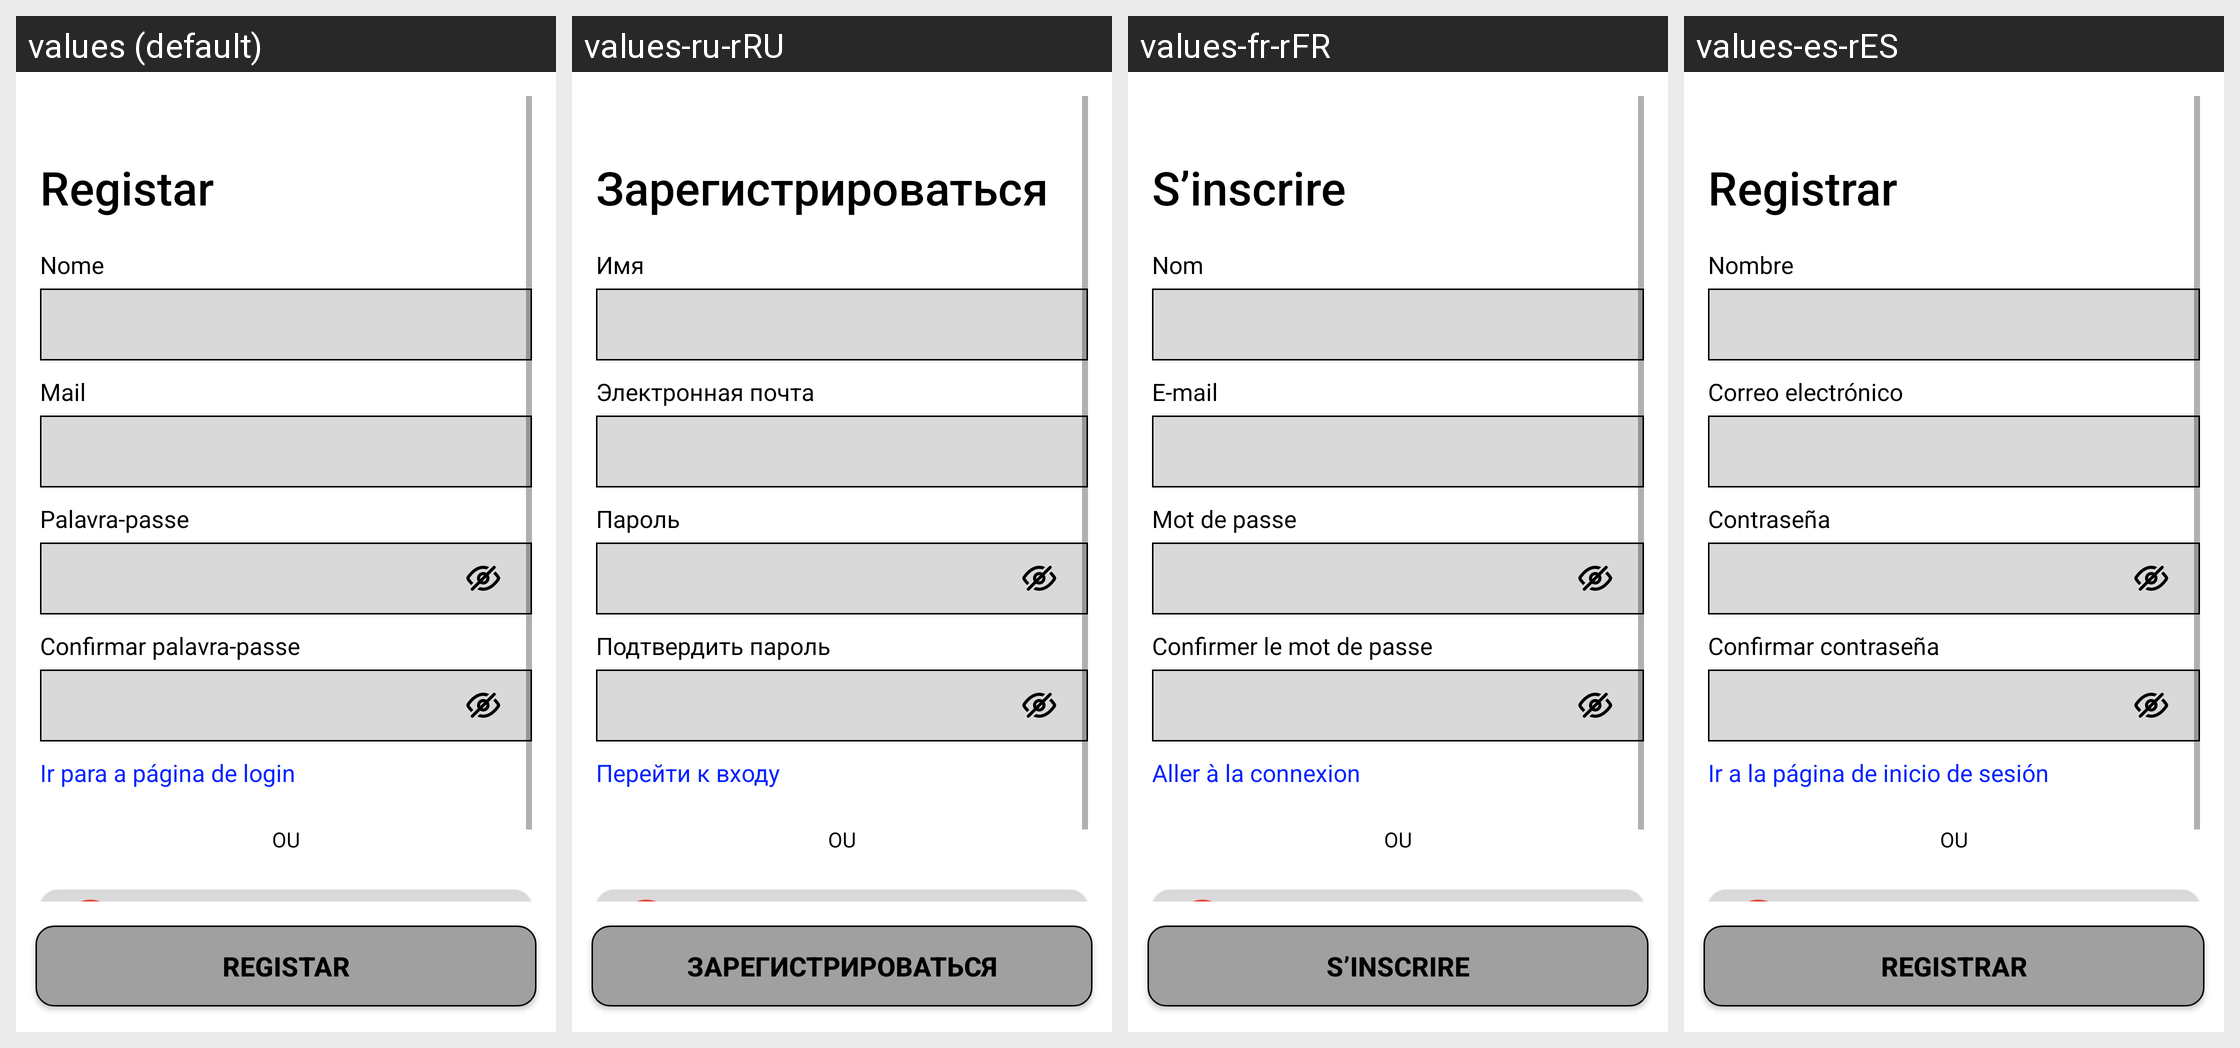

Here is an Android app screen in its default locale and in the app's own translations. Write out the translated-string differences for the strings that appear on this screen.
Android screen res/layout/activity_register.xml rendered under 4 locales, left to right: values (default), values-ru-rRU, values-fr-rFR, values-es-rES. Device: Nexus 5 (rendered at 1080×1920; each locale shown at half size, 540×960, under a caption strip naming it); theme Theme.VASCO.
Other locales in the repository, not shown: values-en-rUS, values-pt-rPT.
Strings drawn on this screen, with the default value and each locale's value (text and hints the layout hard-codes, and strings that could not be matched under every locale, appear in the picture but are not listed):

register
  values: Registar
  values-ru-rRU: Зарегистрироваться
  values-fr-rFR: S’inscrire
  values-es-rES: Registrar

name_label
  values: Nome
  values-ru-rRU: Имя
  values-fr-rFR: Nom
  values-es-rES: Nombre

email_label
  values: Mail
  values-ru-rRU: Электронная почта
  values-fr-rFR: E-mail
  values-es-rES: Correo electrónico

password
  values: Palavra‑passe
  values-ru-rRU: Пароль
  values-fr-rFR: Mot de passe
  values-es-rES: Contraseña

confirm_password
  values: Confirmar palavra‑passe
  values-ru-rRU: Подтвердить пароль
  values-fr-rFR: Confirmer le mot de passe
  values-es-rES: Confirmar contraseña

go_to_login
  values: Ir para a página de login
  values-ru-rRU: Перейти к входу
  values-fr-rFR: Aller à la connexion
  values-es-rES: Ir a la página de inicio de sesión
